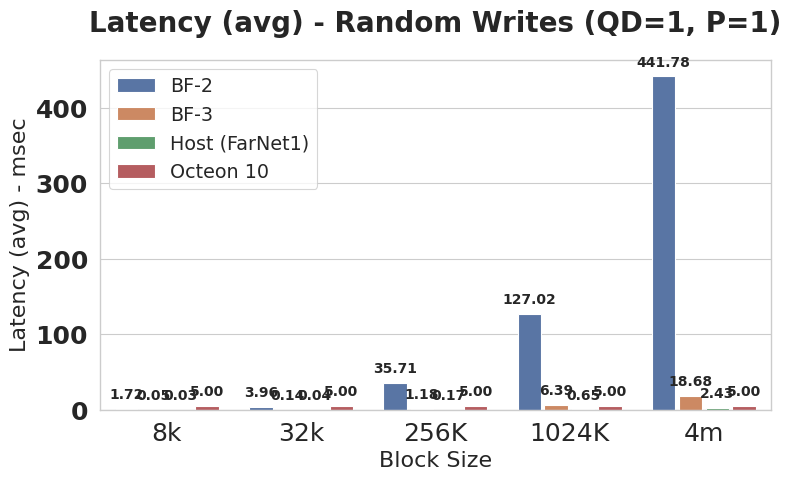

The matplotlib source for this figure: (Note: this script raises an exception after producing the figure.)
import seaborn as sns
import pandas as pd
import matplotlib.pyplot as plt
import numpy as np


sns.set_theme('paper', font_scale=1.35, style='whitegrid', rc={"axes.titlesize": 18, "axes.labelsize": 16})


x_name = 'Block Size'

x_val = ['8k', '32k', '256K', '1024K', '4m']
y_name = 'Latency (avg) - msec'


var_name = 'Test Platform'


bf2_vals = np.array([1.719067, 3.95793, 35.71001, 127.02, 441.78])
bf3_vals = np.array([0.05224, 0.14357, 1.17736, 6.39172, 18.68073])
host_vals = np.array([0.031463, 0.03655, 0.16888, 0.650357, 2.432653])
Oct_vals = np.array([5, 5, 5, 5, 5])


raw_data = pd.DataFrame.from_dict({x_name: x_val, 'BF-2': bf2_vals, 'BF-3': bf3_vals, 'Host (FarNet1)': host_vals, 'Octeon 10': Oct_vals})
data = pd.melt(raw_data, id_vars=x_name, value_name=y_name, var_name=var_name)


plt.figure(figsize=(8, 5))
ax = sns.barplot(data=data, x=x_name, y=y_name, hue=var_name, dodge=True, gap=0.12)


for p in ax.patches:
    if p.get_height() > 0:
        ax.annotate(f'{p.get_height():.2f}', (p.get_x() + p.get_width() / 2., p.get_height()),
                    ha='center', va='center', xytext=(0, 10), textcoords='offset points', size=10, weight='bold')


ax.set_xticklabels(ax.get_xticklabels(), size=18)
ax.set_yticklabels(ax.get_yticklabels(), size=18, weight='bold')
ax.set_title('Latency (avg) - Random Writes (QD=1, P=1)', size=20, weight='bold', pad=20)


plt.legend(fontsize=13.8, loc='upper left')
plt.tight_layout()


plt.savefig('./latency/random-writes-latency.pdf')